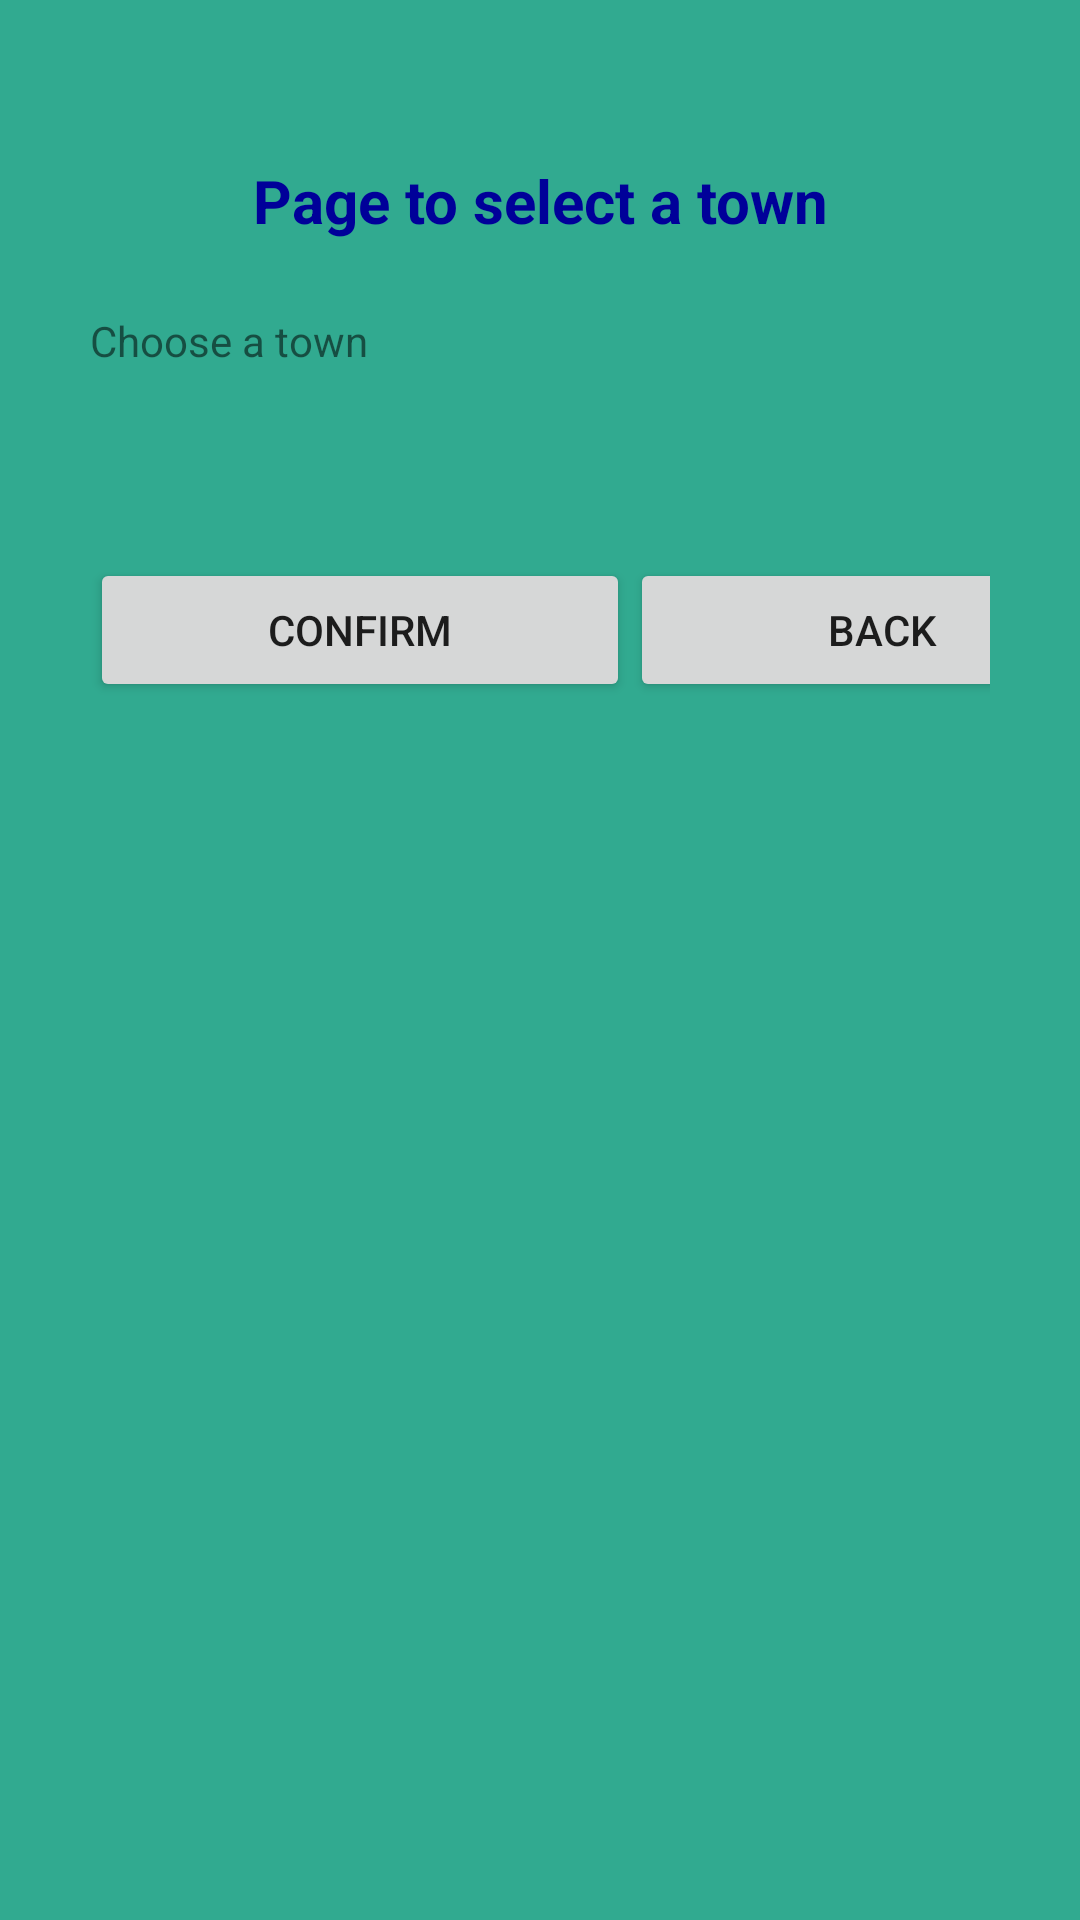

Reconstruct the res/layout file that produces this screen, plus the resources it refers to.
<!-- AndroidManifest.xml: application theme Theme.Forum -->
<!-- res/layout/activity_town_list.xml -->
<?xml version="1.0" encoding="utf-8"?>
<LinearLayout xmlns:android="http://schemas.android.com/apk/res/android"
    android:layout_width="match_parent"
    android:layout_height="match_parent"
    android:orientation="vertical"
    android:layout_gravity="center"
    android:background="@color/forumColor"
    android:padding="30sp">

    <ScrollView
        android:layout_width="match_parent"
        android:layout_height="match_parent">
        <LinearLayout
            android:layout_width="match_parent"
            android:layout_height="wrap_content"
            android:orientation="vertical">

            <TextView
                android:id="@+id/titre_town"
                android:layout_width="match_parent"
                android:layout_height="74dp"
                android:text="@string/Title_choose_town"
                android:textColor="@color/colorTitle"
                android:textSize="20dp"
                android:gravity="center"
                android:textStyle="bold" />

            <TextView
                android:id="@+id/tv_town_l"
                android:layout_width="match_parent"
                android:layout_height="82dp"
                android:text="@string/Tv_choose_town" />


            <RadioGroup
                android:id="@+id/rg_list_town_l"
                android:layout_width="match_parent"
                android:layout_height="wrap_content">
            </RadioGroup>

            <LinearLayout
                android:layout_width="match_parent"
                android:layout_height="wrap_content"
                android:orientation="horizontal">

                <Button
                    android:id="@+id/but_valider_l"
                    android:layout_width="180dp"
                    android:layout_height="wrap_content"
                    android:text="@string/Btn_oki" />

                <Button
                    android:id="@+id/but_ret_l"
                    android:layout_width="168dp"
                    android:layout_height="wrap_content"
                    android:text="@string/b_back" />

            </LinearLayout>
        </LinearLayout>
    </ScrollView>

</LinearLayout>
<!-- resources referenced by this layout -->
<resources>
  <color name="colorTitle">#FF000099</color>
  <color name="forumColor">#31AA90</color>
  <string name="Btn_oki">Confirm</string>
  <string name="Title_choose_town">Page to select a town</string>
  <string name="Tv_choose_town">Choose a town</string>
  <string name="b_back">Back</string>
  <style name="Theme.Forum" parent="Theme.MaterialComponents.DayNight.DarkActionBar">
          
          <item name="colorPrimary">@color/silver</item>
          <item name="colorPrimaryVariant">@color/dark_gray</item>
          <item name="colorOnPrimary">@color/white</item>
          
          <item name="colorSecondary">@color/teal</item>
          <item name="colorSecondaryVariant">@color/ghost_white</item>
          <item name="colorOnSecondary">@color/black</item>
          
          <item name="android:statusBarColor" tools:targetApi="l">?attr/colorPrimaryVariant</item>
          
      </style>
  <color name="silver">#C0C0C0</color>
  <color name="dark_gray">#A9A9A9</color>
  <color name="white">#FFFFFF</color>
  <color name="teal">#008080</color>
  <color name="ghost_white">#F8F8FF</color>
  <color name="black">#000000</color>
</resources>
